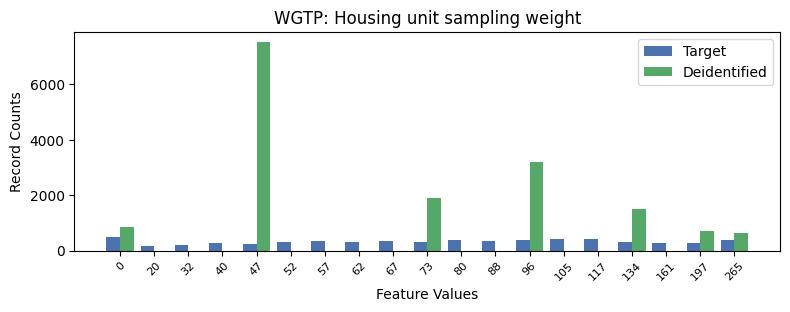

The file beside this chart, header and first rows:
WGTP, WGTP, count_target, count_deidentified
0, 0, 500, 857
1, 20, 162, 0
2, 32, 197, 0
3, 40, 270, 0
4, 47, 257, 7516
5, 52, 309, 0
6, 57, 341, 0
7, 62, 297, 0
8, 67, 337, 0
9, 73, 295, 1884
10, 80, 367, 0
11, 88, 363, 0
12, 96, 390, 3204
13, 105, 411, 0
14, 117, 408, 0
15, 134, 306, 1493
16, 161, 288, 0
17, 197, 272, 710
18, 265, 388, 635
